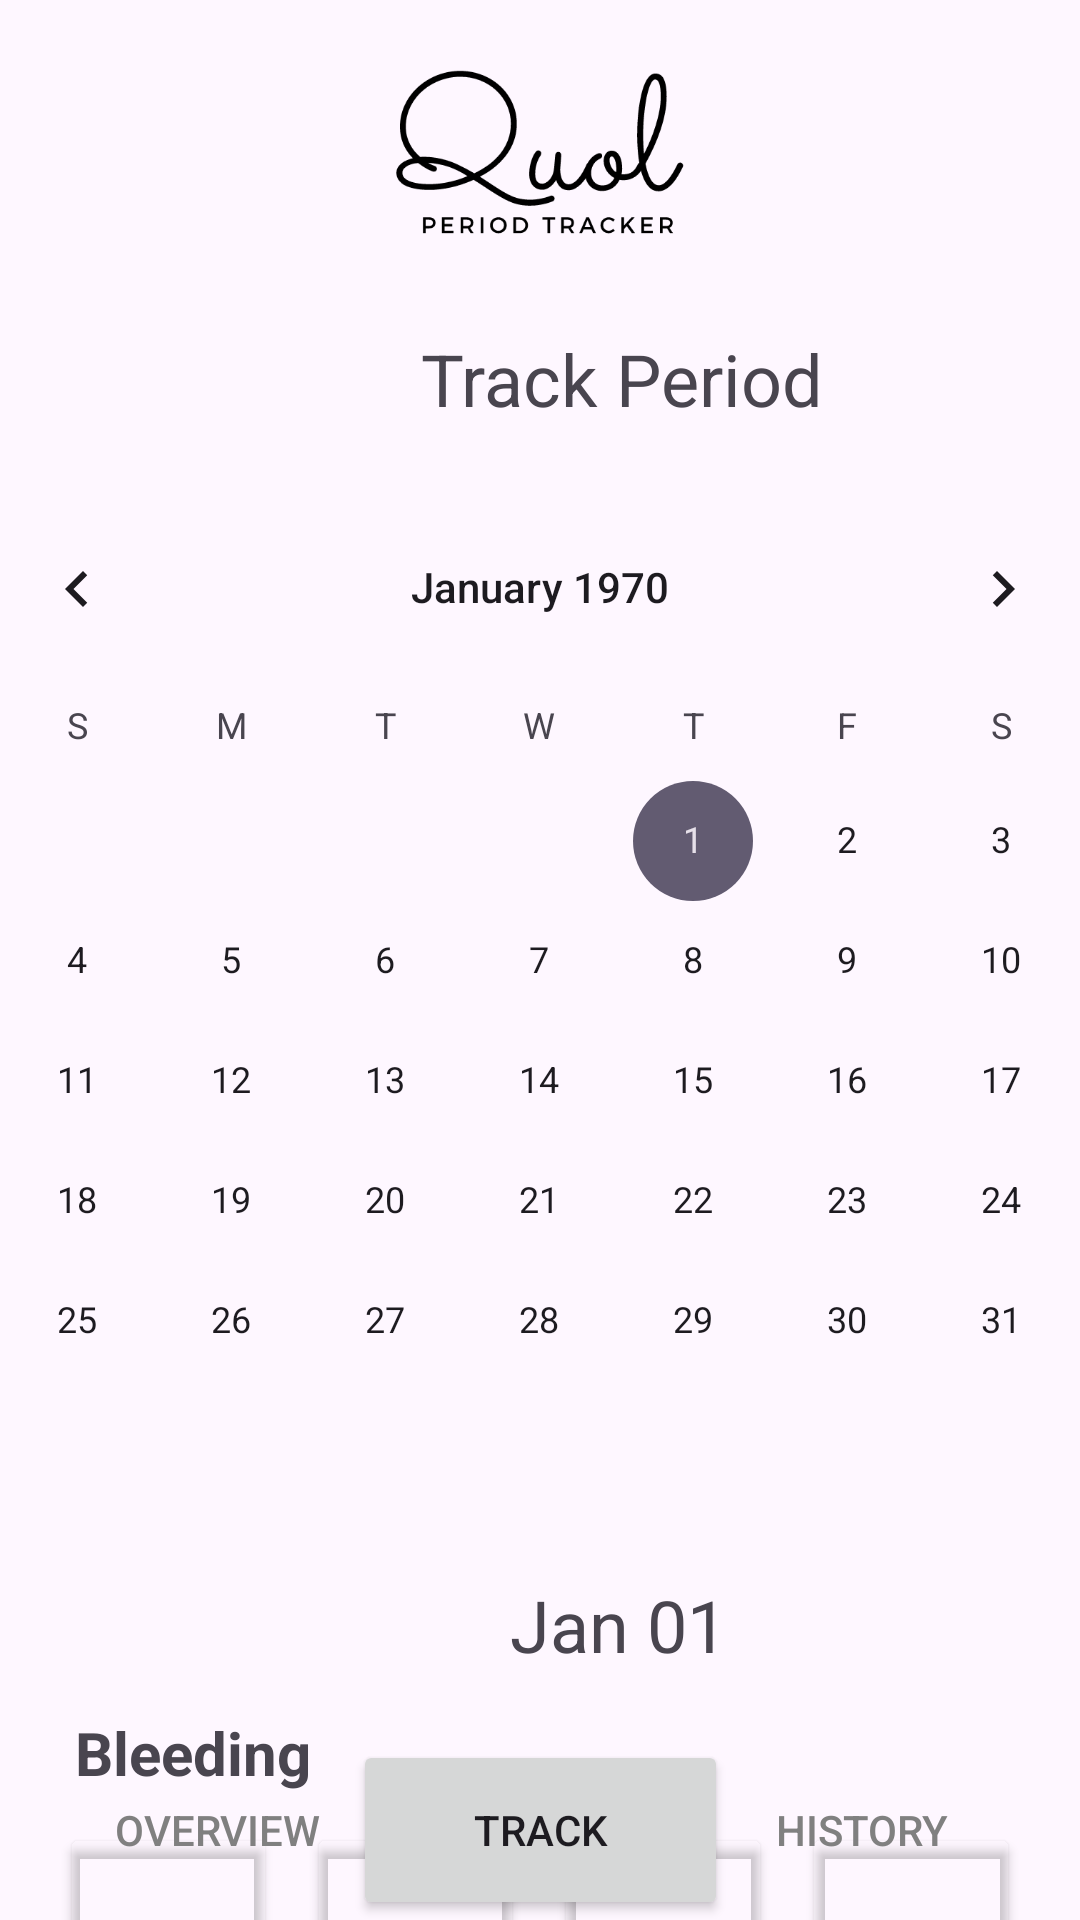

The Android layout XML behind this screen, and the referenced resources:
<!-- AndroidManifest.xml: application theme Theme.Quol -->
<!-- res/layout/activity_track_period.xml -->
<?xml version="1.0" encoding="utf-8"?>
<androidx.constraintlayout.widget.ConstraintLayout xmlns:android="http://schemas.android.com/apk/res/android"
    xmlns:app="http://schemas.android.com/apk/res-auto"
    xmlns:tools="http://schemas.android.com/tools"
    android:layout_width="match_parent"
    android:layout_height="match_parent"
    tools:context=".TrackPeriod">

    <ImageView
        android:id="@+id/imageView4"
        android:layout_width="125dp"
        android:layout_height="75dp"
        android:layout_marginStart="130dp"
        android:layout_marginTop="15dp"
        android:layout_marginEnd="131dp"
        app:layout_constraintEnd_toEndOf="parent"
        app:layout_constraintStart_toStartOf="parent"
        app:layout_constraintTop_toTopOf="parent"
        app:srcCompat="@drawable/quol_textlogo_transparent" />

    <CalendarView
        android:id="@+id/periodHistoryCalendar"
        android:layout_width="400dp"
        android:layout_height="wrap_content"
        android:layout_marginStart="5dp"
        android:layout_marginTop="20dp"
        android:layout_marginEnd="6dp"
        app:layout_constraintEnd_toEndOf="parent"
        app:layout_constraintStart_toStartOf="parent"
        app:layout_constraintTop_toBottomOf="@+id/trackPeriodText" />

    <TextView
        android:id="@+id/selectedDateTv"
        android:layout_width="wrap_content"
        android:layout_height="wrap_content"
        android:layout_marginStart="170dp"
        android:layout_marginTop="25dp"
        android:text="Jan 01"
        android:textAlignment="center"
        android:textSize="24sp"
        app:layout_constraintStart_toStartOf="parent"
        app:layout_constraintTop_toBottomOf="@+id/periodHistoryCalendar" />

    <TextView
        android:id="@+id/bleedingLabel2"
        android:layout_width="wrap_content"
        android:layout_height="wrap_content"
        android:layout_marginStart="25dp"
        android:layout_marginBottom="10dp"
        android:text="Bleeding"
        android:textSize="20sp"
        android:textStyle="bold"
        app:layout_constraintBottom_toTopOf="@+id/bleedingRateBtns"
        app:layout_constraintStart_toStartOf="parent" />

    <LinearLayout
        android:id="@+id/bleedingRateBtns"
        android:layout_width="match_parent"
        android:layout_height="wrap_content"
        android:layout_marginStart="15dp"
        android:layout_marginTop="50dp"
        android:layout_marginEnd="15dp"
        android:orientation="horizontal"
        app:layout_constraintEnd_toEndOf="parent"
        app:layout_constraintStart_toStartOf="parent"
        app:layout_constraintTop_toBottomOf="@id/selectedDateTv">

        <Button
            android:id="@+id/noBleedingBtn"
            android:layout_width="60dp"
            android:layout_height="90dp"
            android:layout_marginHorizontal="5dp"
            android:layout_weight="1"
            android:backgroundTint="#00FFFFFF"
            android:insetLeft="0dp"
            android:text="N"
            android:textColor="@color/white"
            app:iconPadding="0dp"
            app:strokeColor="@color/COLOR_PRIMARY"
            app:strokeWidth="3dp" />

        <Button
            android:id="@+id/lightBleedingBtn"
            android:layout_width="60dp"
            android:layout_height="90dp"
            android:layout_marginHorizontal="5dp"
            android:layout_weight="1"
            android:backgroundTint="#00FFFFFF"
            android:text="L"
            android:textColor="@color/white"
            app:iconPadding="0dp"
            app:strokeColor="@color/COLOR_PRIMARY"
            app:strokeWidth="3dp" />

        <Button
            android:id="@+id/mediumBleedingBtn"
            android:layout_width="60dp"
            android:layout_height="90dp"
            android:layout_marginHorizontal="5dp"
            android:layout_weight="1"
            android:backgroundTint="#00FFFFFF"
            android:insetLeft="0dp"
            android:text="M"
            android:textColor="@color/white"
            app:iconPadding="0dp"
            app:strokeColor="@color/COLOR_PRIMARY"
            app:strokeWidth="3dp" />

        <Button
            android:id="@+id/heavyBleedingBtn"
            android:layout_width="60dp"
            android:layout_height="90dp"
            android:layout_marginHorizontal="5dp"
            android:layout_weight="1"
            android:backgroundTint="#00FFFFFF"
            android:insetLeft="0dp"
            android:text="H"
            android:textColor="@color/white"
            app:iconPadding="0dp"
            app:strokeColor="@color/COLOR_PRIMARY"
            app:strokeWidth="3dp" />
    </LinearLayout>

    <TextView
        android:id="@+id/trackPeriodText"
        android:layout_width="wrap_content"
        android:layout_height="wrap_content"
        android:layout_marginStart="140dp"
        android:layout_marginTop="20dp"
        android:text="Track Period"
        android:textAlignment="center"
        android:textSize="24sp"
        app:layout_constraintStart_toStartOf="parent"
        app:layout_constraintTop_toBottomOf="@+id/imageView4" />

    <Button
        android:id="@+id/historyBtn"
        android:layout_width="125dp"
        android:layout_height="60dp"
        android:layout_marginEnd="10dp"
        android:background="#00FFFFFF"
        android:text="History"
        android:textColor="@color/gray"
        app:cornerRadius="5dp"
        app:layout_constraintBottom_toBottomOf="parent"
        app:layout_constraintEnd_toEndOf="parent"
        app:strokeColor="@color/COLOR_PRIMARY"
        app:strokeWidth="0dp" />

    <Button
        android:id="@+id/trackPeriodBtn"
        android:layout_width="125dp"
        android:layout_height="60dp"
        android:layout_marginStart="8dp"
        android:layout_marginEnd="8dp"
        android:text="Track"
        app:cornerRadius="10dp"
        app:layout_constraintBottom_toBottomOf="parent"
        app:layout_constraintEnd_toStartOf="@+id/historyBtn"
        app:layout_constraintStart_toEndOf="@+id/overviewBtn" />

    <Button
        android:id="@+id/overviewBtn"
        android:layout_width="125dp"
        android:layout_height="60dp"
        android:layout_marginStart="10dp"
        android:background="#00FFFFFF"
        android:text="Overview"
        android:textColor="@color/gray"
        app:cornerRadius="20dp"
        app:layout_constraintBottom_toBottomOf="parent"
        app:layout_constraintStart_toStartOf="parent"
        app:strokeColor="@color/COLOR_PRIMARY"
        app:strokeWidth="0dp" />

    <TextView
        android:id="@+id/lightBleedingLbl"
        android:layout_width="wrap_content"
        android:layout_height="wrap_content"
        android:layout_marginStart="55dp"
        android:layout_marginTop="5dp"
        android:text="Medium"
        app:layout_constraintStart_toEndOf="@+id/lightBleedingLbl2"
        app:layout_constraintTop_toBottomOf="@+id/bleedingRateBtns" />

    <TextView
        android:id="@+id/lightBleedingLbl2"
        android:layout_width="wrap_content"
        android:layout_height="wrap_content"
        android:layout_marginStart="65dp"
        android:layout_marginTop="5dp"
        android:text="Light"
        app:layout_constraintStart_toEndOf="@+id/noBleedingLbl2"
        app:layout_constraintTop_toBottomOf="@+id/bleedingRateBtns" />

    <TextView
        android:id="@+id/noBleedingLbl2"
        android:layout_width="wrap_content"
        android:layout_height="wrap_content"
        android:layout_marginStart="44dp"
        android:layout_marginTop="5dp"
        android:text="None"
        app:layout_constraintStart_toStartOf="parent"
        app:layout_constraintTop_toBottomOf="@+id/bleedingRateBtns" />

    <TextView
        android:id="@+id/heavyBleedingLbl"
        android:layout_width="wrap_content"
        android:layout_height="wrap_content"
        android:layout_marginStart="50dp"
        android:layout_marginTop="5dp"
        android:text="Heavy"
        app:layout_constraintStart_toEndOf="@+id/lightBleedingLbl"
        app:layout_constraintTop_toBottomOf="@+id/bleedingRateBtns" />

</androidx.constraintlayout.widget.ConstraintLayout>
<!-- resources referenced by this layout -->
<resources>
  <color name="COLOR_PRIMARY">#CBAD8D</color>
  <color name="gray">#FF808080</color>
  <color name="white">#FFFFFFFF</color>
  <!-- drawable quol_textlogo_transparent: vector/xml drawable (drawable, 15318 chars, omitted) -->
  <style name="Theme.Quol" parent="Base.Theme.Quol" />
  <style name="Base.Theme.Quol" parent="Theme.Material3.Light.NoActionBar">
          
          
          <item name="colorPrimary">@color/COLOR_PRIMARY</item>
      </style>
</resources>
